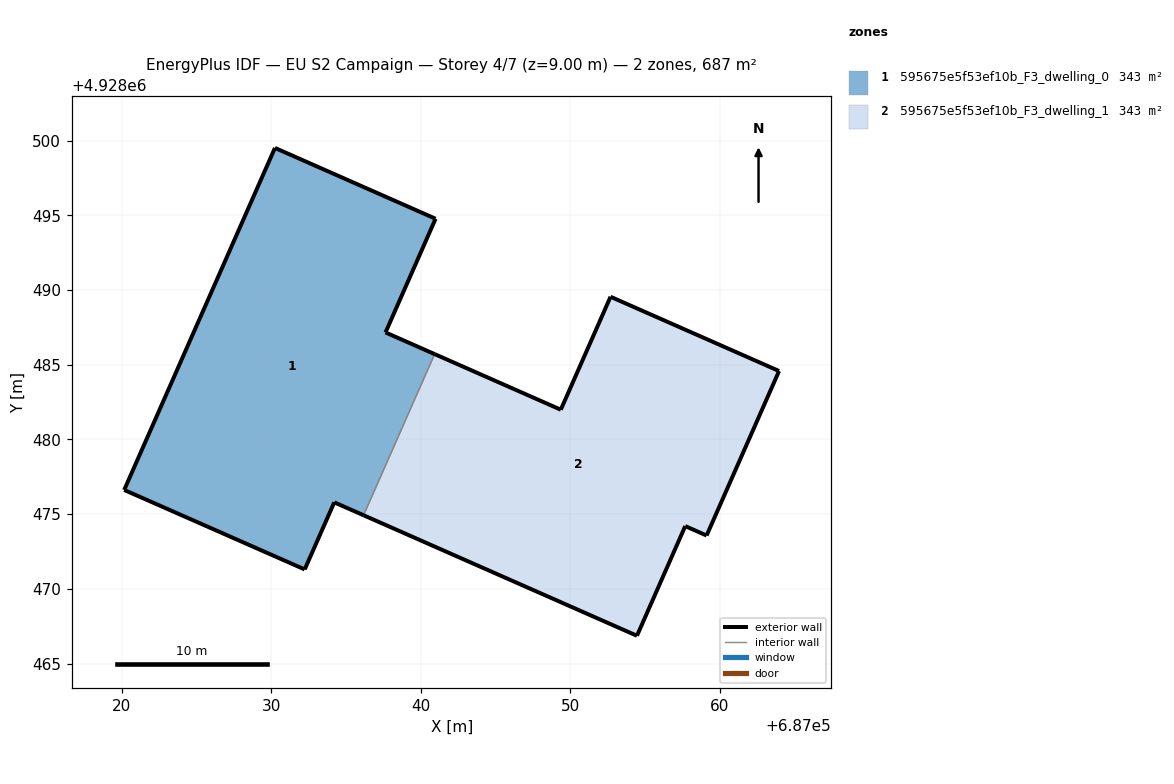
=== STOREY PLAN SPEC (per zone: floor XY polygon, exterior-wall plan segments, windows/doors) ===
zone 1: 595675e5f53ef10b_F3_dwelling_0  (343.4 m²)
  floor: (687036.17, 4928474.93) (687040.93, 4928485.71) (687037.64, 4928487.16) (687040.99, 4928494.77) (687030.24, 4928499.51) (687020.15, 4928476.62) (687032.23, 4928471.30) (687034.21, 4928475.79)
  exterior wall: (687036.17, 4928474.93) – (687034.21, 4928475.79)  [2.1 m]
  exterior wall: (687034.21, 4928475.79) – (687032.23, 4928471.30)  [4.9 m]
  exterior wall: (687032.23, 4928471.30) – (687020.15, 4928476.62)  [13.2 m]
  exterior wall: (687020.15, 4928476.62) – (687030.24, 4928499.51)  [25.0 m]
  exterior wall: (687030.24, 4928499.51) – (687040.99, 4928494.77)  [11.7 m]
  exterior wall: (687040.99, 4928494.77) – (687037.64, 4928487.16)  [8.3 m]
  exterior wall: (687037.64, 4928487.16) – (687040.93, 4928485.71)  [3.6 m]
  interior walls: 1
zone 2: 595675e5f53ef10b_F3_dwelling_1  (343.4 m²)
  floor: (687059.13, 4928473.57) (687063.98, 4928484.58) (687052.70, 4928489.55) (687049.37, 4928481.99) (687040.93, 4928485.71) (687036.17, 4928474.93) (687054.47, 4928466.86) (687057.70, 4928474.20)
  exterior wall: (687063.98, 4928484.58) – (687059.13, 4928473.57)  [12.0 m]
  exterior wall: (687059.13, 4928473.57) – (687057.70, 4928474.20)  [1.6 m]
  exterior wall: (687057.70, 4928474.20) – (687054.47, 4928466.86)  [8.0 m]
  exterior wall: (687054.47, 4928466.86) – (687036.17, 4928474.93)  [20.0 m]
  exterior wall: (687040.93, 4928485.71) – (687049.37, 4928481.99)  [9.2 m]
  exterior wall: (687049.37, 4928481.99) – (687052.70, 4928489.55)  [8.3 m]
  exterior wall: (687052.70, 4928489.55) – (687063.98, 4928484.58)  [12.3 m]
  interior walls: 1

=== DERIVED (storey summary) ===
Building: EU S2 Campaign
Storey: 4 of 7  (floor level z = 9.00 m)
Storey gross floor area: 686.8 m²
Zones on this storey: 2
  - 595675e5f53ef10b_F3_dwelling_0: floor 343.4 m²; exterior wall 68.9 m (206.8 m²); WWR 0.0%
  - 595675e5f53ef10b_F3_dwelling_1: floor 343.4 m²; exterior wall 71.4 m (214.3 m²); WWR 0.0%
Zone adjacency (shared interzone walls):
  - 595675e5f53ef10b_F3_dwelling_0 ↔ 595675e5f53ef10b_F3_dwelling_1